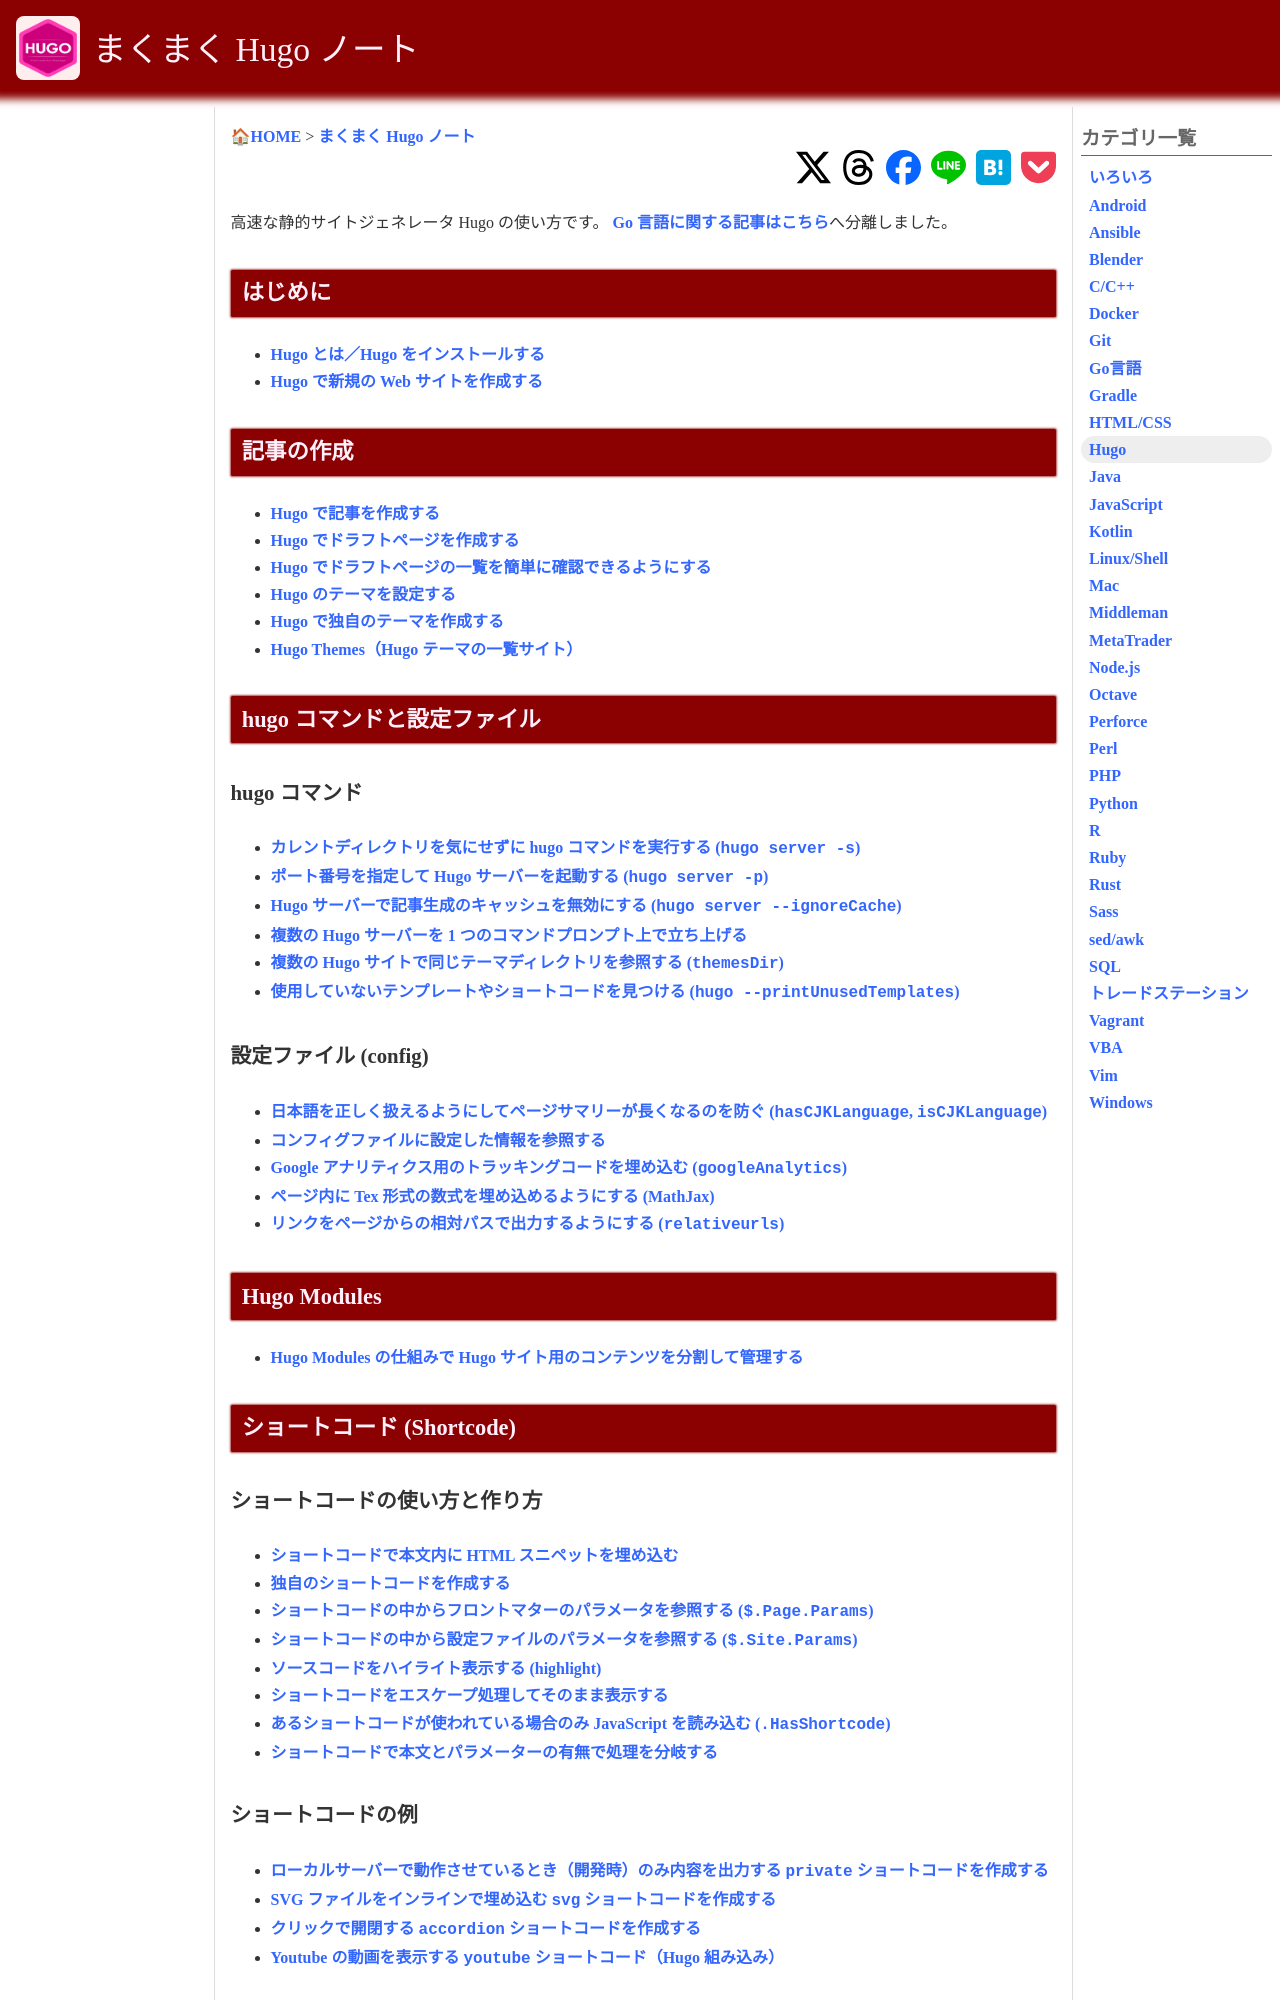

repository: maku77/maku77.github.io · page: hugo/index.html · generator: jekyll

---
title: "Hugo"
layout: category-index
---

はじめに
----
* [Hugo とは／Hugo をインストールする](basic/install.html)
* [Hugo で新規の Web サイトを作成する](basic/create-site.html)

記事の作成
----
* [Hugo で記事を作成する](basic/create-page.html)
* [Hugo でドラフトページを作成する](basic/draft.html)
* [Hugo でドラフトページの一覧を簡単に確認できるようにする](basic/draft-list.html)
* [Hugo のテーマを設定する](basic/theme.html)

ショートコード (Shortcode)
----
* [ショートコードで本文内に HTML スニペットを埋め込む](shortcode/basic.html)
* [独自のショートコードを作成する](shortcode/create-shortcode.html)
* [ショートコードの中からフロントマターのパラメータを参照する ($.Page.Params)](shortcode/frontmatter-params.html)
* [ショートコードの中から設定ファイルのパラメータを参照する ($.Site.Params)](shortcode/site-params.html)
* [ソースコードをハイライト表示する (highlight)](shortcode/highlight.html)
* [ショートコードをエスケープ処理してそのまま表示する](shortcode/escape.html)
* [あるショートコードが使われている場合のみ JavaScript を読み込む (.HasShortcode)](shortcode/has-shortcode.html)

### ショートコードの例
* [Youtube の動画を表示する（Hugo 組み込みショートコード）](https://gohugo.io/content-management/shortcodes/#youtube)
* [ローカルサーバで動作させているとき（開発時）のみ内容を出力する private ショートコードを作成する](shortcode/private.html)
* [SVGファイルをインラインで埋め込むショートコードを作成する](shortcode/inline-svg.html)
* [クリックで開閉するアコーディオン・ショートコードを作成する](shortcode/accordion.html)

hugo コマンド
----
* [カレントディレクトリを気にせずに hugo コマンドを実行する](command/source-dir.html)
* [ポート番号を指定して Hugo サーバーを起動する](command/server-port.html)
* [複数の Hugo サーバーを１つのコマンドプロンプト上で立ち上げる](command/multi-server.html)
* [Hugo サーバーで記事の変更内容が反映されない場合](command/ignore-cache.html)

設定/config ファイル
----
* [日本語を正しく扱えるようにしてページサマリーが長くなるのを防ぐ](settings/japanese.html)
* [コンフィグファイルに設定した情報を参照する](settings/read-config.html)
* [Google アナリティクス用のトラッキングコードを埋め込む](settings/google-analytics.html)
* [ページ内に Tex 形式の数式を埋め込めるようにする (MathJax)](settings/math-jax.html)
* [リンクをページからの相対パスで出力するようにする (relativeurls)](settings/relativeurls.html)

テンプレート／テーマ
----
* [レイアウト用のテンプレートの種類を理解する](layout/template-types.html)
* [独自のテーマを作成する](basic/create-theme.html)
* [複数の Hugo サイトで同じテーマディレクトリを参照する (themesDir)](layout/same-theme-dir.html)
* [サイトのヘッダーとフッターをパーシャルファイルに分離する](template/partial-header.html)
* [ベーステンプレートを作成して、各種テンプレートの基本構成を統一する (baseof)](template/base-template.html)
* [フロントマターの type、layout プロパティでレイアウトを指定する](layout/type-layout.html)
* [Hugo Themes](https://themes.gohugo.io/) （色々な Hugo 用テーマが公開されています）
